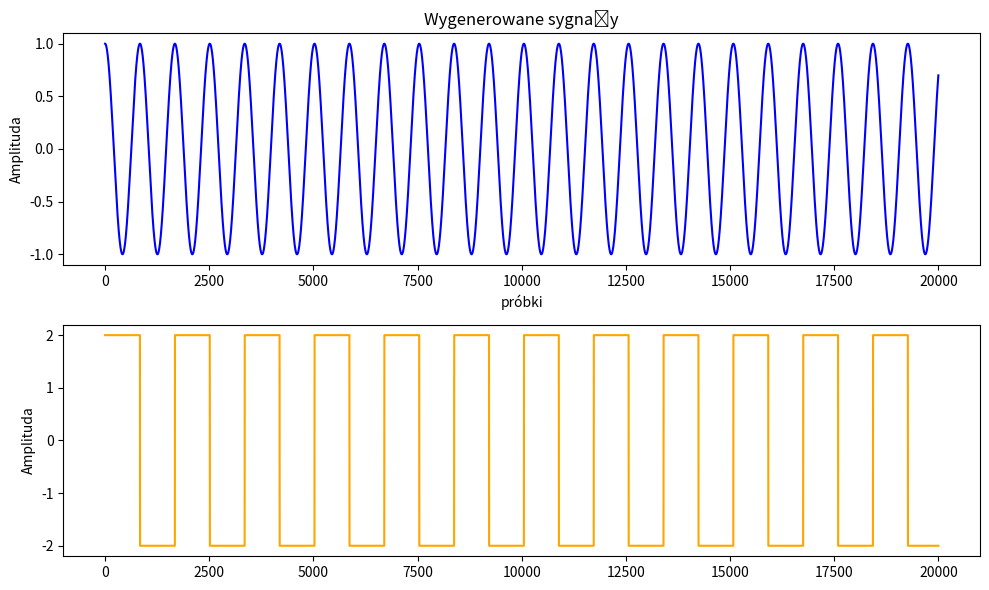
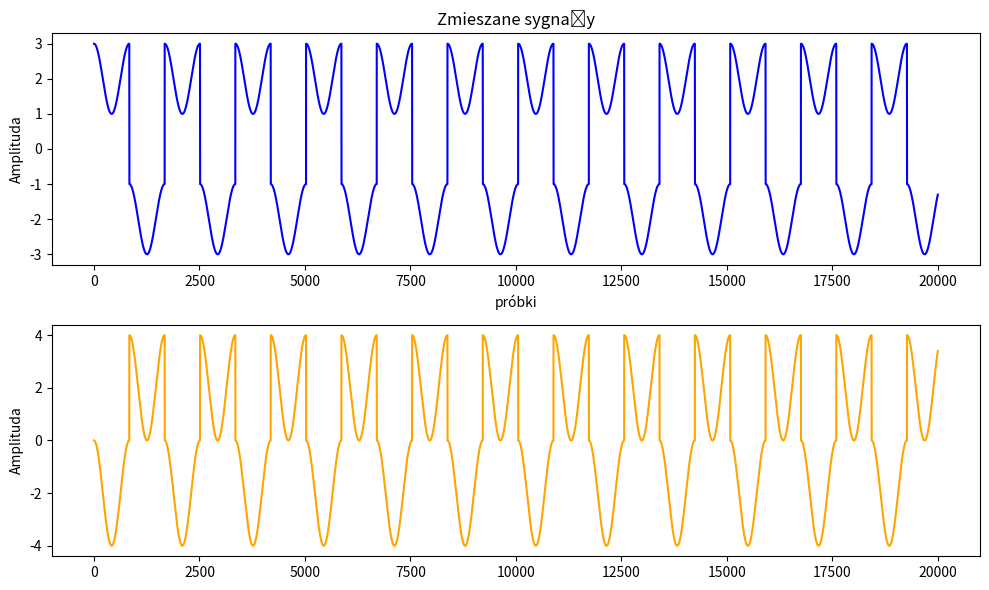
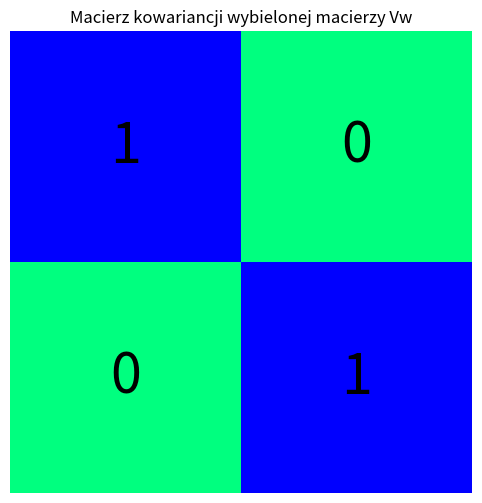
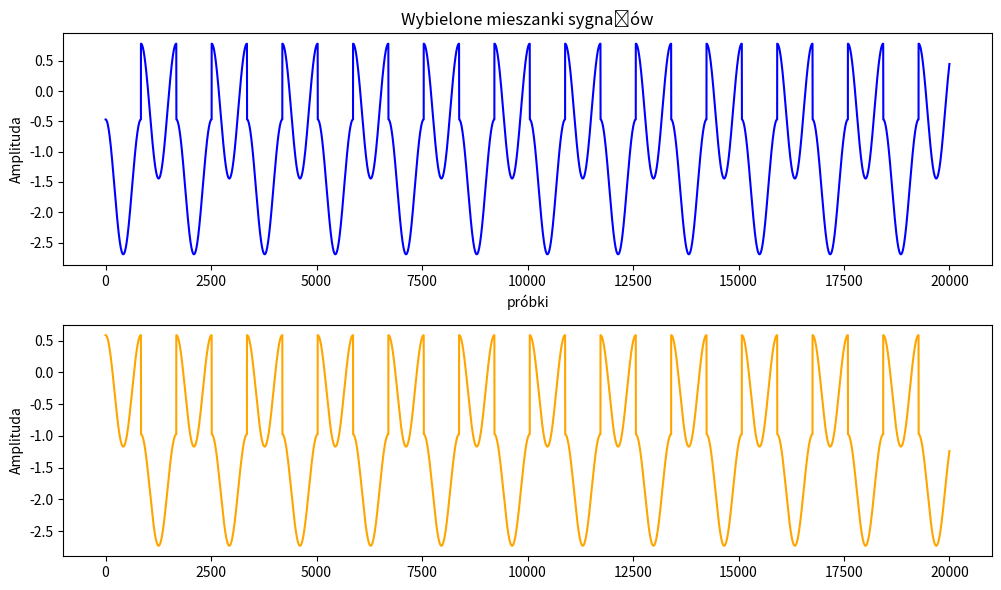
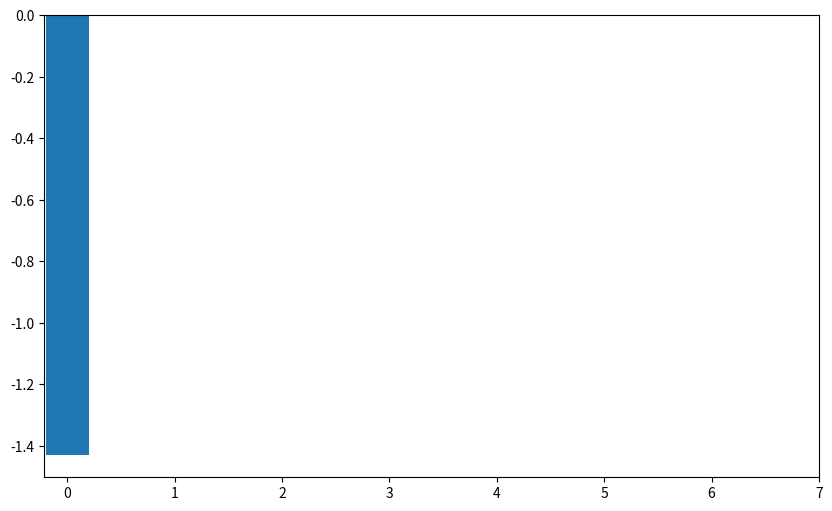
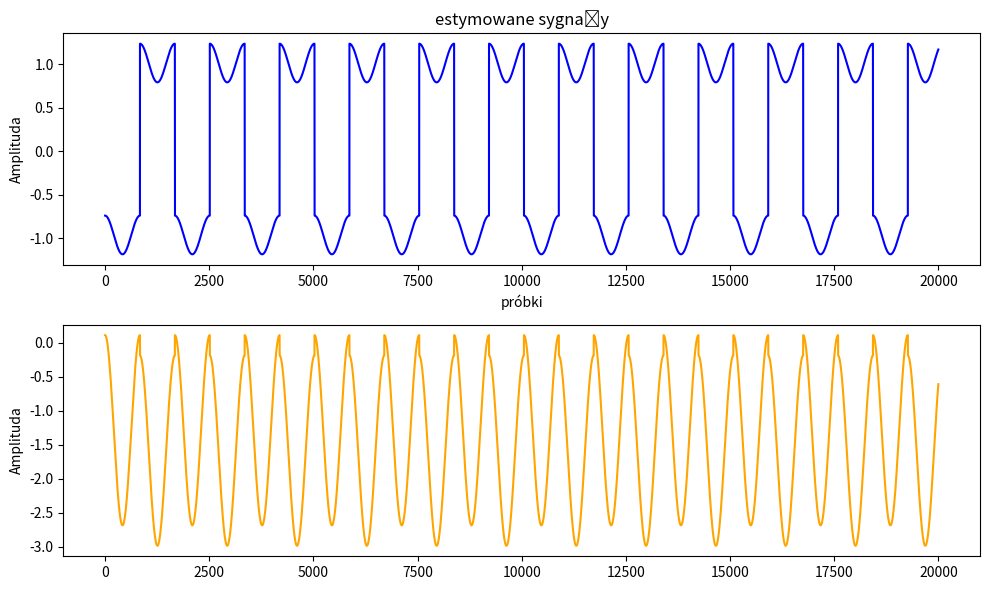

Write Python code to recreate these figures, in order.
# -*- coding: utf-8 -*-
"""
Created on Sun Apr  2 16:47:27 2023

@author: user
"""

"""import bibliotek"""
import numpy as np
import matplotlib.pyplot as plt
from scipy import signal
from scipy.stats import kurtosis
import random


"""wygenerowanie ziarna (zalazka) 
   - danej wejsciowej do generatora liczb pseudolosowych"""
np.random.seed(0)


"""wektor 1000 próbek o wartociach od 0 do 200"""
ns = np.linspace(0, 500, 20000)
"""ns = [0, 0.2, ... , 199.8, 200]"""


"""transponowana macierz sygnałow wejciowych - S - sourceSignalsMatrix - 1000 x 2"""
S = np.array([np.cos(ns * 0.3), 
              (2 * signal.square(ns * 0.15))]).T

"""Wyswietlenie wykresow sygnalow""" 
S=S.T
plt.figure(figsize=(10, 6))

plt.subplot(2, 1, 1)
plt.plot(S[0], color='blue')
plt.xlabel('próbki')
plt.title('Wygenerowane sygnały')
plt.ylabel('Amplituda')

plt.subplot(2, 1, 2)
plt.plot(S[1], color='orange')
plt.ylabel('Amplituda')

plt.tight_layout()
plt.show()
S=S.T

"""macierz mieszania - A - mixingMatrix - 2 x 2"""
#wartosci macierzy sa liczbami pseudolosowymi
#A = np.random.rand(2, 2)

"""wartosci macierzy sa liczbami losowymi"""
A = np.array([[1, 2], [1, -1]])

"""transponowana macierz zmieszanych sygnalow - X - mixedSignalMatrix"""
V = (S @ A).T
plt.figure(figsize=(10, 6))

plt.subplot(2, 1, 1)
plt.plot(V[0], color='blue')
plt.xlabel('próbki')
plt.title('Zmieszane sygnały')
plt.ylabel('Amplituda')

plt.subplot(2, 1, 2)
plt.plot(V[1], color='orange')
plt.ylabel('Amplituda')

plt.tight_layout()
plt.show()


"""definicja funkcji liczacej kowariancje"""
def kowariancja(x):
    mean = np.mean(x, axis=1, keepdims=True)
    n = np.shape(x)[1] - 1
    m = x - mean

    return (m @ (m.T))/n

"""definicja funkcji wybielajacej"""
def wybielanie(x):
    covarianceMatrix = kowariancja(x)
    """Wyznaczenie wartosci wlasnych (wektor) i wektorow wlasnych """
    eigenvalues, eigenvectors = np.linalg.eig(covarianceMatrix)

    """obliczanie diagonalnej macierzy z wartociami wlasnymi"""
    d = np.diag(1.0 / np.sqrt(eigenvalues))

    """obliczanie macierzy wybielania"""
    M = eigenvectors @ (d @ (eigenvectors.T))

    """macierz wybielonych sygnalow"""
    Vw = M @ x

    """funkcja zwraca macierz wybielonych sygnalow i macierz wybielania""" 
    return Vw, M




"""obliczanie wartosci srednich"""
average1 = np.mean(V[:, 0], axis = 0)
average2 = np.mean(V[:, 1], axis = 0)
average = np.array([[average1], [average2]])

"""centrowanie >>> odjecie srednich"""
centeredV = V - average

"""Obliczanie macierz kowariancji dla macierzy V"""
covarianceMatrixV = kowariancja(centeredV)


"""wywolanie funkcji wybielajacej"""
Vw, M = wybielanie(centeredV)


"""Obliczanie macierz kowariancji dla macierzy Vw """
covarianceMatrixVw = np.round(np.cov(Vw))

"""Wyswietlenie macierzy kowariancji dla wybielonej macierzy Vw """
plt.figure(figsize=(10, 6))
plt.imshow(covarianceMatrixVw, cmap='winter_r')
"""Wywietlenie wartosci elementow macierzy """
for i in range(covarianceMatrixVw.shape[0]):
    for j in range(covarianceMatrixVw.shape[1]):
        plt.text(j, i, int(covarianceMatrixVw[i, j]),
                 ha="center", va="center", color="black", size=40)
plt.title("Macierz kowariancji wybielonej macierzy Vw")
plt.axis('off')
plt.show()


"""wykresy sygnalow po wybieleniu"""
plt.figure(figsize=(10, 6))

plt.subplot(2, 1, 1)
plt.plot(Vw[1], color='blue')
plt.xlabel('próbki')
plt.title('Wybielone mieszanki sygnałów')
plt.ylabel('Amplituda')

plt.subplot(2, 1, 2)
plt.plot(Vw[0], color='orange')
plt.ylabel('Amplituda')

plt.tight_layout()
plt.show()


"""ALGORYTM FAST ICA"""

"""przyjecie pierwszej wartosci w10 w sposob losowy"""
w11 = random.random()
"""wyznaczenie drugiej wartosci w20, aby norma macierzy W0 == 1"""
w21 = np.sqrt(1 - w11**2)
w0 = np.array([w11, w21])
"""Sprawdzenie normy wektora W0"""
norm = np.linalg.norm(w0)
"""Stransponowanie wektora W0"""
w0 = w0.T

"""Utworzenie macierzy wybielonych mieszanin """
Z = np.array([Vw[0,:], Vw[1,:]])

"""inicjacja wektora kurtozy"""
k1 = np.zeros(shape=100)
i = 0
"""Pierwsza iteracja"""
wi = np.mean(Z * (w0.T @ Z)**3, axis=1) - 3 * w0
wi = wi / np.linalg.norm(wi)
k1[i] = kurtosis(wi.T @ Z)
i = i + 1
wynik1iter = wi.T @ Z


"""Kolejne iteracje"""
while(((abs(wi.T @ w0)) <= 0.99) or ((abs(wi.T @ w0)) >= 1.01)):
    w0 = wi
    wi = np.mean(Z * (w0.T @ Z)**3, axis=1) - 3 * w0
    wi = wi / np.linalg.norm(wi)
    k1[i] = kurtosis(wi.T @ Z)
    i = i + 1

"""nowy wykres słupkowy"""
plt.figure(figsize=(10, 6))
x = np.arange(100)
k = k1.copy()
k[k == 0] = np.nan
plt.bar(x, k, width=0.4)
plt.xticks(np.arange(8), np.arange(8))

"""wektor ortogonalny do wi"""
vi = np.array([-wi[1], wi[0]])

czyW1razyVto0 = (wi.T @ vi == 0)

"""Utworzenie macierzy W"""
W = np.array([wi.T, vi.T])

"""Rozseparowanie sygnalow"""
Y = W @ Z

"""Wyswietlanie estymowanych sygnalow """
plt.figure(figsize=(10, 6))

plt.subplot(2, 1, 1)
plt.plot(Y[1], color='blue')
plt.xlabel('próbki')
plt.title('estymowane sygnały')
plt.ylabel('Amplituda')

plt.subplot(2, 1, 2)
plt.plot(Y[0], color='orange')
plt.ylabel('Amplituda')

plt.tight_layout()
plt.show()